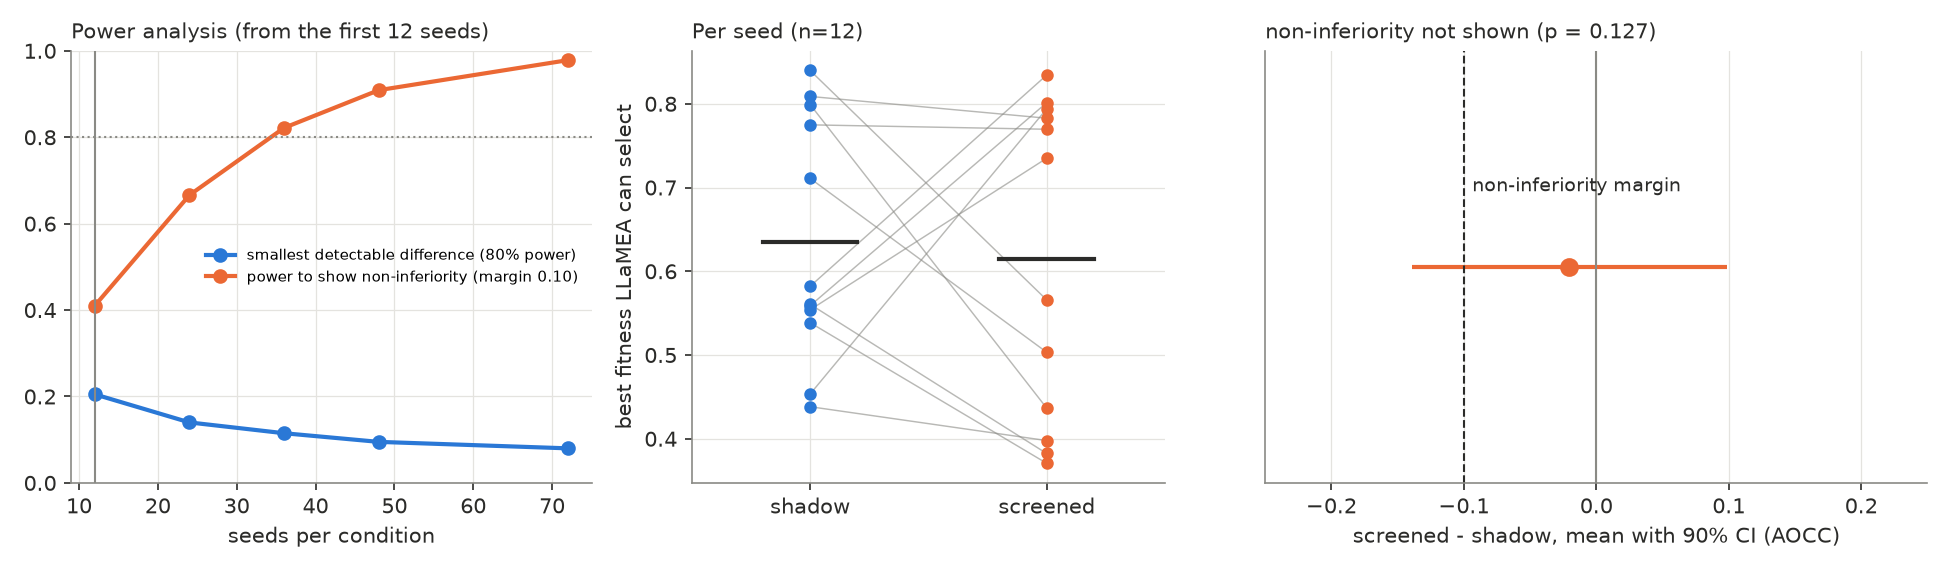

The data file committed next to this chart (first rows):
n_seeds, shadow_mean, screened_mean, shadow_median, screened_median, mean_diff, ci90_low, ci90_high, margin, p_noninferiority, non_inferior, p_wilcoxon_two_sided, p_ttest_two_sided, corr_between_conditions, failure_rate_shadow, failure_rate_screened, p_failure_rate_wilcoxon, evaluations_skipped
12, 0.6349, 0.6145, 0.5713, 0.6504, -0.02047, -0.1393, 0.09835, 0.1, 0.1273, False, 0.7334, 0.7628, 0.0625, 0.1475, 0.1833, 0.3203, 0.2117
